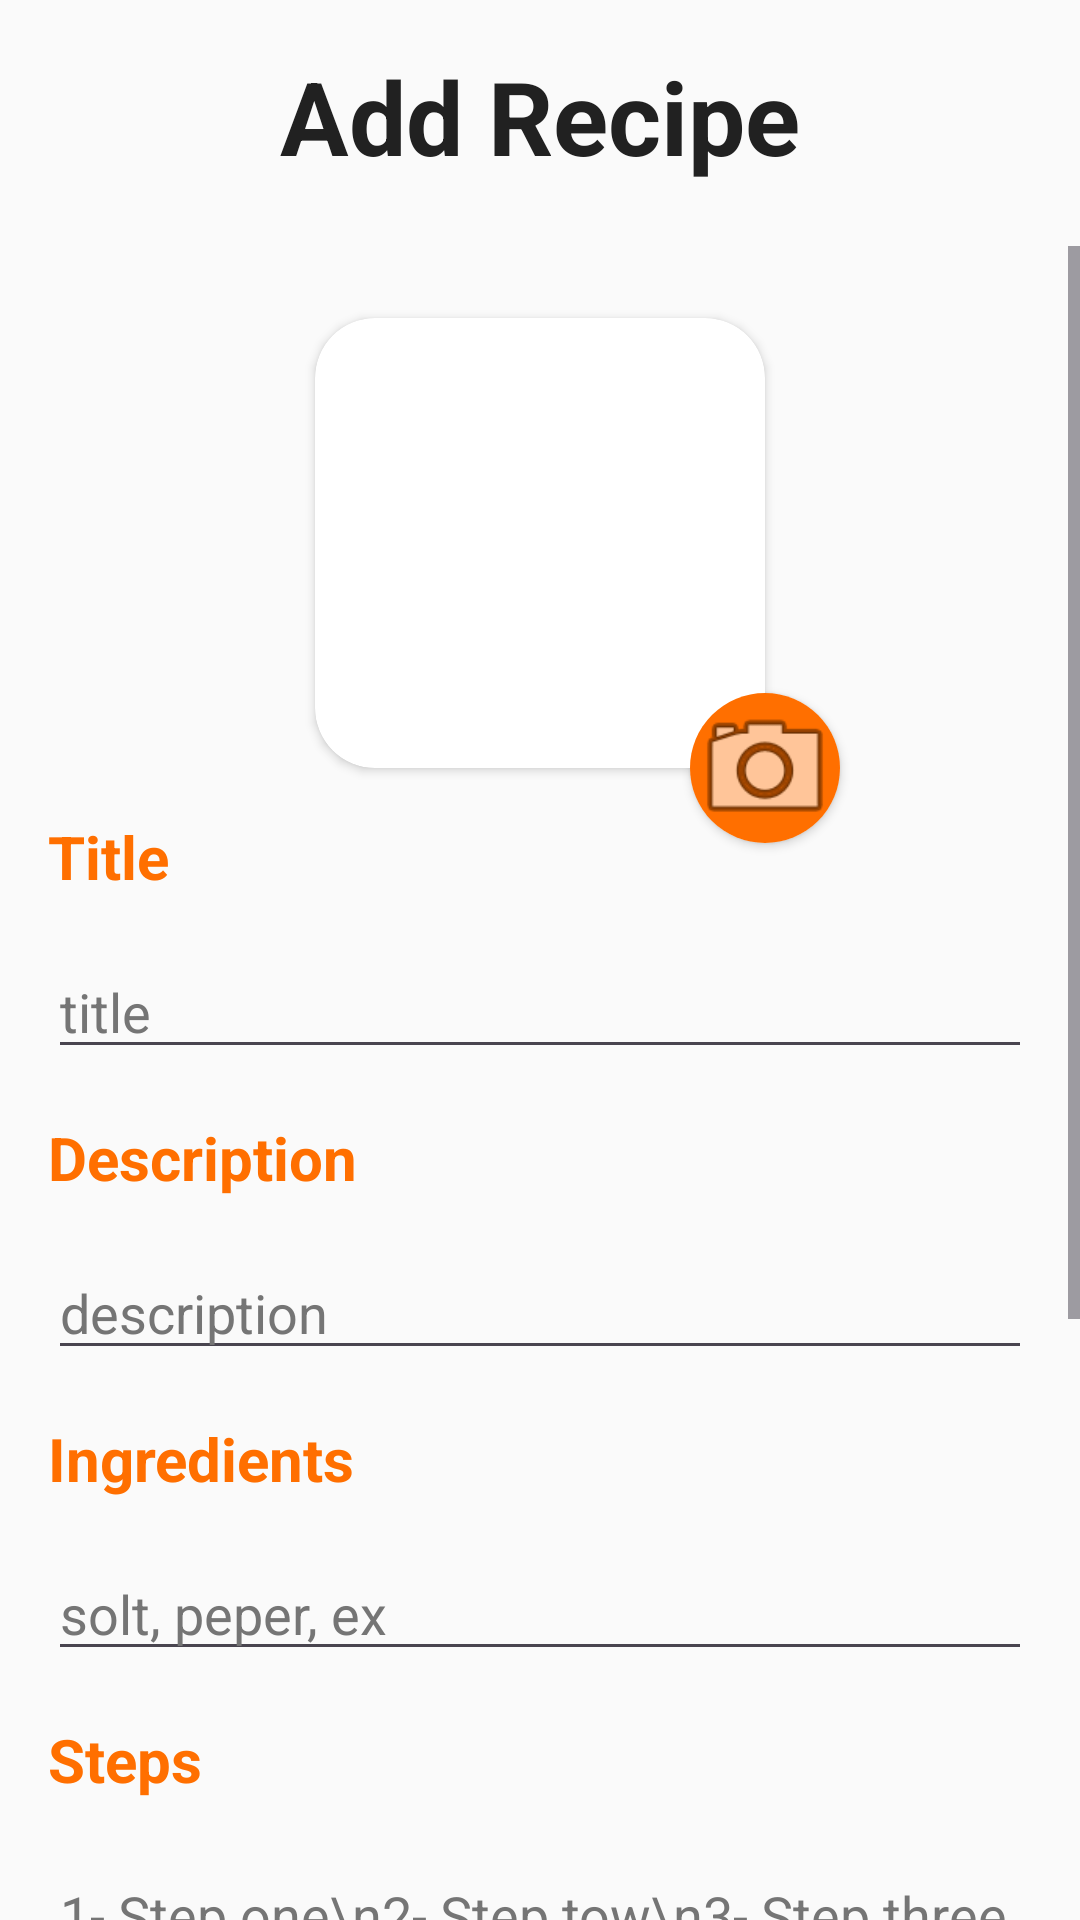

This screen was rendered from an Android layout file. Write that file and the resources it references.
<!-- AndroidManifest.xml: application theme Theme.RecipeBook -->
<!-- res/layout/activity_add_recipe.xml -->
<?xml version="1.0" encoding="utf-8"?>
<LinearLayout xmlns:android="http://schemas.android.com/apk/res/android"
    xmlns:app="http://schemas.android.com/apk/res-auto"
    xmlns:tools="http://schemas.android.com/tools"
    android:layout_width="match_parent"
    android:layout_height="match_parent"
    android:orientation="vertical"
    tools:context=".AddRecipeActivity">

    <androidx.constraintlayout.widget.ConstraintLayout
        android:layout_width="match_parent"
        android:layout_height="wrap_content"
        android:padding="16dp">


        <Button
            android:id="@+id/btn_back_add_rescipe"
            android:layout_width="50dp"
            android:layout_height="50dp"
            android:background="@drawable/round_arrow_back_24"
            app:layout_constraintStart_toStartOf="parent"
            app:layout_constraintTop_toTopOf="parent" />

        <TextView
            android:id="@+id/textView9"
            android:layout_width="wrap_content"
            android:layout_height="wrap_content"
            android:text="Add Recipe"
            android:textColor="@color/text_primary_light"
            android:textSize="34sp"
            android:textStyle="bold"
            app:layout_constraintEnd_toEndOf="parent"
            app:layout_constraintStart_toStartOf="parent"
            app:layout_constraintTop_toTopOf="parent" />
    </androidx.constraintlayout.widget.ConstraintLayout>

    <ScrollView
        android:layout_width="match_parent"
        android:layout_height="match_parent">

        <androidx.constraintlayout.widget.ConstraintLayout
            android:layout_width="match_parent"
            android:layout_height="wrap_content">


            <androidx.cardview.widget.CardView
                android:id="@+id/cardView4"
                android:layout_width="wrap_content"
                android:layout_height="wrap_content"
                android:layout_margin="24dp"
                app:cardCornerRadius="20dp"
                app:layout_constraintEnd_toEndOf="parent"
                app:layout_constraintStart_toStartOf="parent"
                app:layout_constraintTop_toTopOf="parent">

                <ImageView
                    android:id="@+id/iv_recipe_image_add"
                    android:layout_width="150dp"
                    android:layout_height="150dp"
                    android:scaleType="centerCrop"
                    tools:srcCompat="@drawable/ic_recipe_book_logo" />
            </androidx.cardview.widget.CardView>

            <androidx.cardview.widget.CardView
                android:id="@+id/cardView5"
                android:layout_width="wrap_content"
                android:layout_height="wrap_content"
                app:cardCornerRadius="100dp"
                app:layout_constraintBottom_toBottomOf="@+id/cardView4"
                app:layout_constraintEnd_toEndOf="@+id/cardView4"
                app:layout_constraintStart_toEndOf="@+id/cardView4"
                app:layout_constraintTop_toBottomOf="@+id/cardView4">

                <ImageView
                    android:id="@+id/iv_choose_recipe_image"
                    android:layout_width="50dp"
                    android:layout_height="50dp"
                    android:background="@color/primary"
                    android:foreground="@android:drawable/ic_menu_camera"
                    app:srcCompat="@android:drawable/ic_menu_camera" />
            </androidx.cardview.widget.CardView>

            <TextView
                android:id="@+id/textView11"
                android:layout_width="wrap_content"
                android:layout_height="wrap_content"
                android:layout_margin="16dp"
                android:text="Title"
                android:textColor="@color/primary"
                android:textSize="20sp"
                android:textStyle="bold"
                app:layout_constraintStart_toStartOf="parent"
                app:layout_constraintTop_toBottomOf="@+id/cardView4" />

            <EditText
                android:id="@+id/et_recipe_title"
                android:layout_width="0dp"
                android:layout_height="wrap_content"
                android:layout_margin="16dp"
                android:ems="10"
                android:hint="title"
                android:inputType="text"
                android:textColorHint="@color/text_secondary_light"
                app:layout_constraintEnd_toEndOf="parent"
                app:layout_constraintStart_toStartOf="parent"
                app:layout_constraintTop_toBottomOf="@+id/textView11" />

            <TextView
                android:id="@+id/textView4"
                android:layout_width="wrap_content"
                android:layout_height="wrap_content"
                android:layout_margin="16dp"
                android:text="Description"
                android:textColor="@color/primary"
                android:textSize="20sp"
                android:textStyle="bold"
                app:layout_constraintStart_toStartOf="parent"
                app:layout_constraintTop_toBottomOf="@+id/et_recipe_title" />

            <EditText
                android:id="@+id/et_recipe_description"
                android:layout_width="0dp"
                android:layout_height="wrap_content"
                android:layout_margin="16dp"
                android:ems="10"
                android:hint="description"
                android:inputType="text"
                android:textColorHint="@color/text_secondary_light"
                app:layout_constraintEnd_toEndOf="parent"
                app:layout_constraintStart_toStartOf="parent"
                app:layout_constraintTop_toBottomOf="@+id/textView4" />

            <TextView
                android:id="@+id/textView12"
                android:layout_width="wrap_content"
                android:layout_height="wrap_content"
                android:layout_margin="16dp"
                android:layout_marginStart="16dp"
                android:text="Ingredients"
                android:textColor="@color/primary"
                android:textSize="20sp"
                android:textStyle="bold"
                app:layout_constraintStart_toStartOf="parent"
                app:layout_constraintTop_toBottomOf="@+id/et_recipe_description" />

            <EditText
                android:id="@+id/et_recipe_ingredients"
                android:layout_width="0dp"
                android:layout_height="wrap_content"
                android:layout_margin="16dp"
                android:ems="10"
                android:hint="solt, peper, ex"
                android:inputType="text"
                android:textColorHint="@color/text_secondary_light"
                app:layout_constraintEnd_toEndOf="parent"
                app:layout_constraintStart_toStartOf="parent"
                app:layout_constraintTop_toBottomOf="@+id/textView12" />

            <TextView
                android:id="@+id/textView13"
                android:layout_width="wrap_content"
                android:layout_height="wrap_content"
                android:layout_margin="16dp"
                android:text="Steps"
                android:textColor="@color/primary"
                android:textSize="20sp"
                android:textStyle="bold"
                app:layout_constraintStart_toStartOf="parent"
                app:layout_constraintTop_toBottomOf="@+id/et_recipe_ingredients" />

            <EditText
                android:id="@+id/et_recipe_steps"
                android:layout_width="0dp"
                android:layout_height="wrap_content"
                android:layout_margin="16dp"
                android:ems="10"
                android:hint="1- Step one\n2- Step tow\n3- Step three"
                android:inputType="text"
                android:maxLines="10"
                android:textColorHint="@color/text_secondary_light"
                app:layout_constraintEnd_toEndOf="parent"
                app:layout_constraintStart_toStartOf="parent"
                app:layout_constraintTop_toBottomOf="@+id/textView13" />

            <TextView
                android:id="@+id/textView14"
                android:layout_width="wrap_content"
                android:layout_height="wrap_content"
                android:layout_margin="16dp"
                android:text="Category"
                android:textColor="@color/primary"
                android:textSize="20sp"
                android:textStyle="bold"
                app:layout_constraintStart_toStartOf="parent"
                app:layout_constraintTop_toBottomOf="@+id/et_recipe_steps" />

            <Spinner
                android:id="@+id/sp_recipe_category"
                android:layout_width="0dp"
                android:layout_height="wrap_content"
                android:layout_margin="16dp"
                android:entries="@array/recipe_categories"
                android:minHeight="48dp"
                app:layout_constraintEnd_toEndOf="parent"
                app:layout_constraintStart_toStartOf="parent"
                app:layout_constraintTop_toBottomOf="@+id/textView14" />

            <TextView
                android:id="@+id/textView15"
                android:layout_width="wrap_content"
                android:layout_height="wrap_content"
                android:layout_margin="16dp"
                android:text="Video URL"
                android:textColor="@color/primary"
                android:textSize="20sp"
                android:textStyle="bold"
                app:layout_constraintStart_toStartOf="parent"
                app:layout_constraintTop_toBottomOf="@+id/sp_recipe_category" />

            <EditText
                android:id="@+id/et_recipe_video"
                android:layout_width="0dp"
                android:layout_height="wrap_content"
                android:layout_margin="16dp"
                android:ems="10"
                android:hint="youtube.com/watch?v=dQw4w9WgXcQ"
                android:inputType="text"
                android:textColorHint="@color/text_secondary_light"
                app:layout_constraintEnd_toEndOf="parent"
                app:layout_constraintStart_toStartOf="parent"
                app:layout_constraintTop_toBottomOf="@+id/textView15" />

            <Button
                android:id="@+id/btn_add_recipe"
                android:layout_width="0dp"
                android:layout_height="wrap_content"
                android:layout_marginStart="16dp"
                android:layout_marginTop="24dp"
                android:layout_marginEnd="16dp"
                android:layout_marginBottom="16dp"
                android:text="Add Recipe"
                android:textColor="@color/text_primary_light"
                android:textSize="16sp"
                app:layout_constraintBottom_toBottomOf="parent"
                app:layout_constraintEnd_toEndOf="parent"
                app:layout_constraintStart_toStartOf="parent"
                app:layout_constraintTop_toBottomOf="@+id/et_recipe_video" />


        </androidx.constraintlayout.widget.ConstraintLayout>
    </ScrollView>

</LinearLayout>
<!-- resources referenced by this layout -->
<resources>
  <string-array name="recipe_categories">
          <item>Select Category</item>
          <item>Breakfast</item>
          <item>Lunch</item>
          <item>Dinner</item>
          <item>Dessert</item>
          <item>Drink</item>
          <item>Salad</item>
          <item>Soup</item>
          <item>Vegan</item>
          <item>Fast Food</item>
          <item>Other</item>
      </string-array>
  <color name="primary">#FF6F00</color>
  <color name="text_primary_light">#212121</color>
  <color name="text_secondary_light">#757575</color>
  <!-- drawable ic_recipe_book_logo: png bitmap (drawable, 30726 bytes) -->
  <style name="Theme.RecipeBook" parent="Theme.Material3.DayNight.NoActionBar">
  
          <item name="colorPrimary">@color/primary</item>
          <item name="colorOnPrimary">@color/on_primary</item>
  
          <item name="colorSecondary">@color/accent</item>
          <item name="colorOnSecondary">@color/text_primary_light</item>
  
          <item name="android:colorBackground">@color/bg_light</item>
          <item name="android:windowBackground">@color/bg_light</item>
  
          <item name="colorSurface">@color/surface_light</item>
          <item name="colorOnSurface">@color/text_primary_light</item>
  
          <item name="android:statusBarColor">@color/primary_dark</item>
          <item name="android:navigationBarColor">@color/surface_light</item>
  
          <item name="android:windowLightStatusBar">false</item>
          <item name="android:windowLightNavigationBar">true</item>
  
      </style>
  <color name="on_primary">#212121</color>
  <color name="accent">#FFAB40</color>
  <color name="bg_light">#FAFAFA</color>
  <color name="surface_light">#FFFFFF</color>
  <color name="primary_dark">#E65100</color>
</resources>
